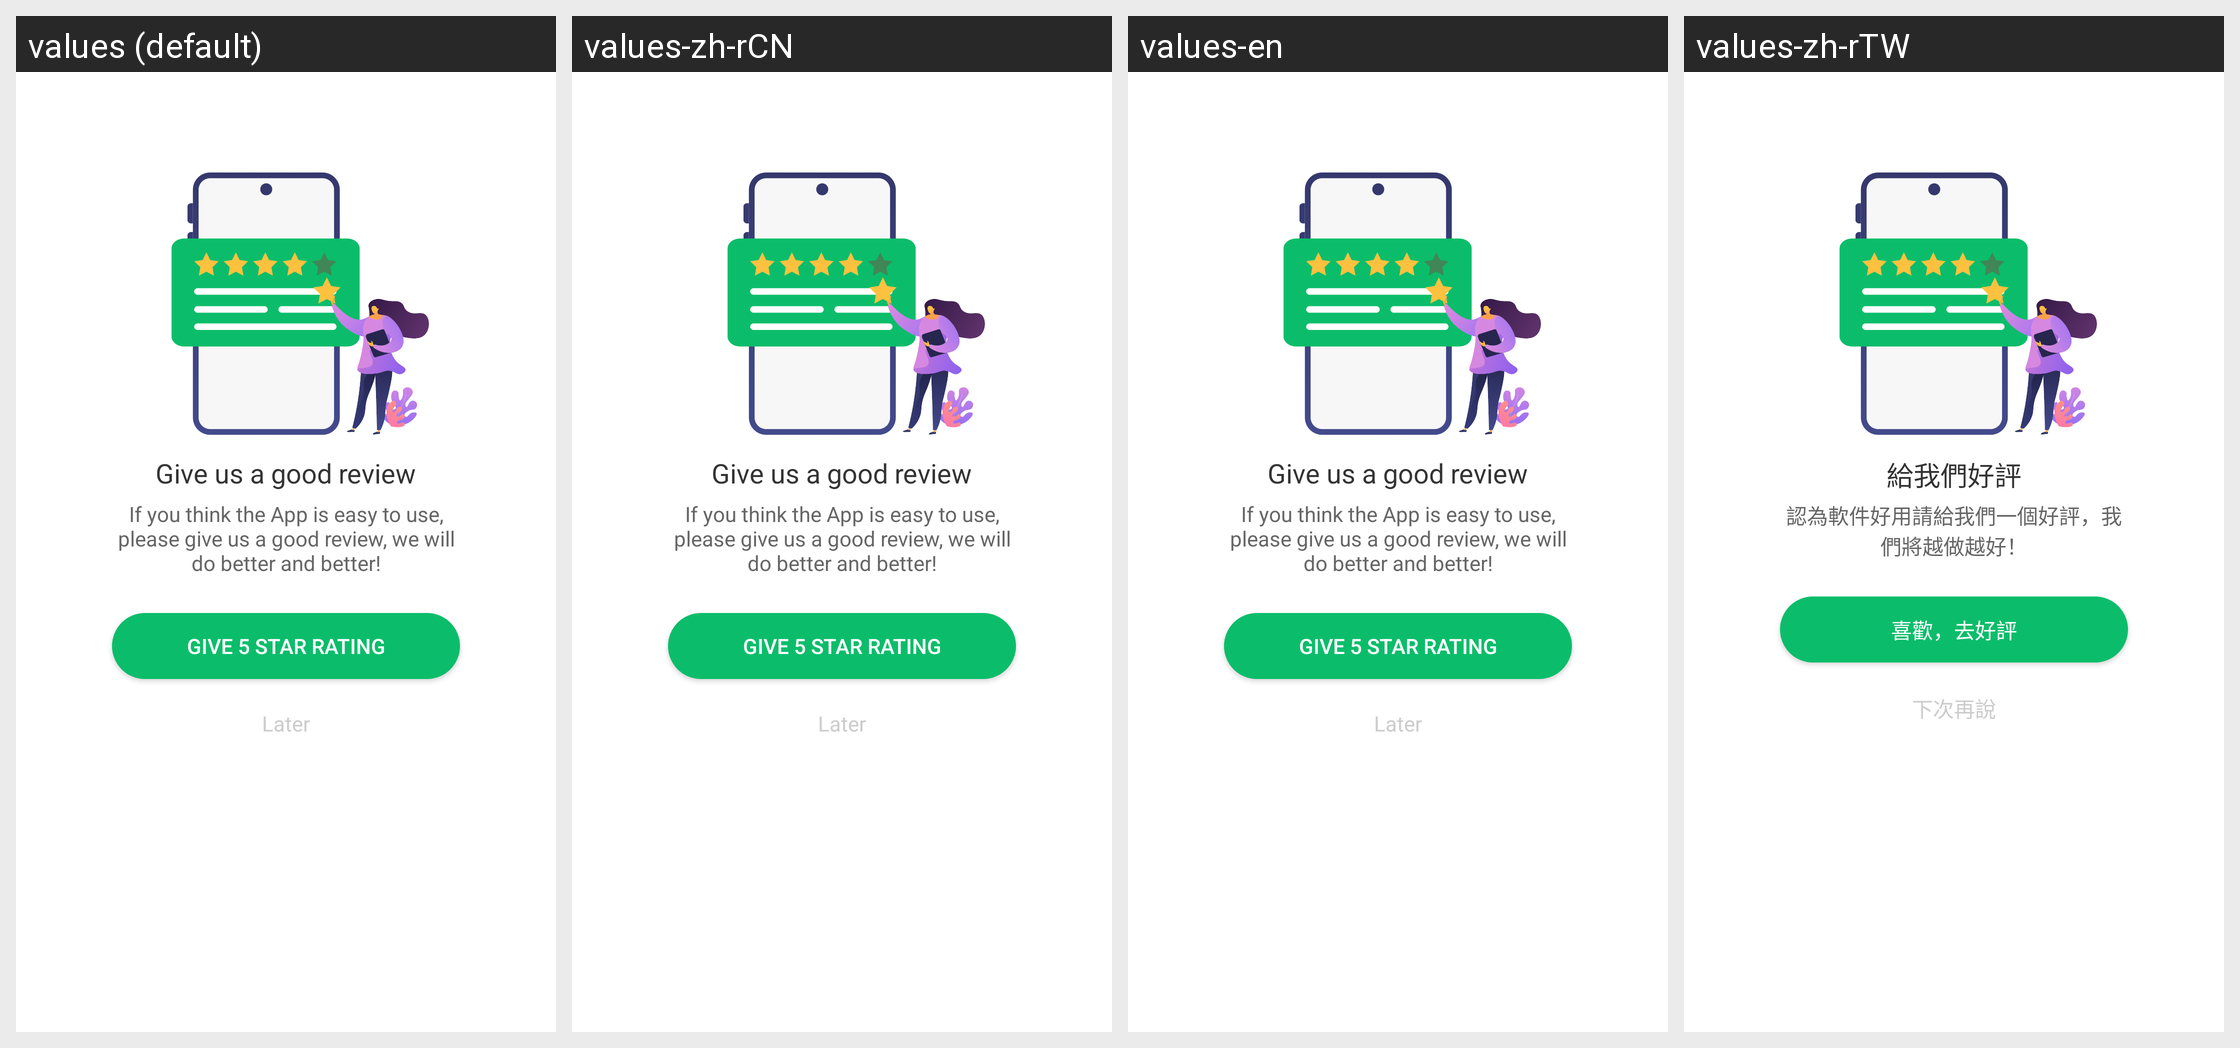

Locale-by-locale string values for the Android screen shown in this grid:
Android screen res/layout/dialog_send_good_comment.xml rendered under 4 locales, left to right: values (default), values-zh-rCN, values-en, values-zh-rTW. Device: Nexus 5 (rendered at 1080×1920; each locale shown at half size, 540×960, under a caption strip naming it); theme AppTheme.
Strings drawn on this screen, with the default value and each locale's value (text and hints the layout hard-codes, and strings that could not be matched under every locale, appear in the picture but are not listed):

give_us_a_good_review
  values: Give us a good review
  values-zh-rCN: Give us a good review
  values-en: Give us a good review
  values-zh-rTW: 給我們好評

if_you_think_the_app_is_easy_to_use_please_give_us_a_good_review_we_will_do_better_and_better
  values: If you think the App is easy to use, please give us a good review, we will do better and better!
  values-zh-rCN: If you think the App is easy to use, please give us a good review, we will do better and better!
  values-en: If you think the App is easy to use, please give us a good review, we will do better and better!
  values-zh-rTW: 認為軟件好用請給我們一個好評，我們將越做越好！

give_5_star_rating
  values: Give 5 star rating
  values-zh-rCN: Give 5 star rating
  values-en: Give 5 star rating
  values-zh-rTW: 喜歡，去好評

later
  values: Later
  values-zh-rCN: Later
  values-en: Later
  values-zh-rTW: 下次再說
